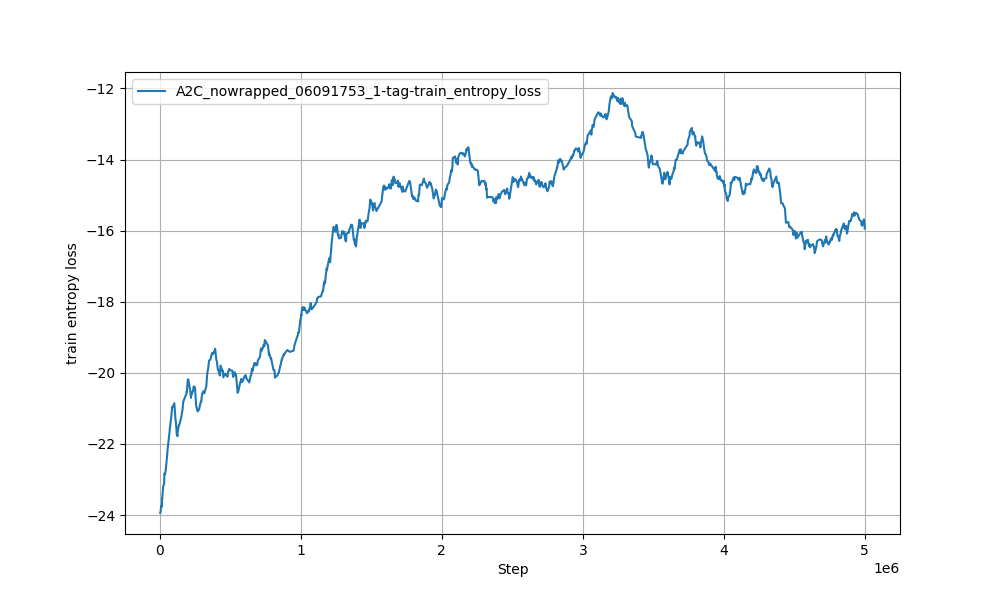

Values plotted in this chart, from the file beside it:
Wall time, Step, Value
1717926800, 2150, -23.94
1717926810, 4750, -23.91
1717926824, 8400, -23.75
1717926836, 11500, -23.75
1717926837, 11750, -23.74
1717926844, 13700, -23.76
1717926851, 15550, -23.53
1717926853, 15950, -23.54
1717926883, 23750, -23.17
1717926895, 26850, -23.15
1717926903, 29000, -23.14
1717926905, 29350, -23.12
1717926914, 31750, -22.9
1717926916, 32400, -22.82
1717926928, 35750, -22.86
1717926946, 40450, -22.75
1717926984, 50750, -22.35
1717926994, 53350, -22.19
1717927044, 66700, -21.72
1717927045, 66900, -21.73
1717927053, 69300, -21.63
1717927054, 69650, -21.58
1717927062, 71850, -21.52
1717927108, 84600, -21.07
1717927115, 86750, -20.95
1717927116, 86900, -20.96
1717927141, 93900, -20.96
1717927148, 95900, -20.92
1717927171, 101850, -20.85
1717927182, 104850, -20.99
1717927202, 110000, -21.29
1717927214, 113150, -21.39
1717927223, 115400, -21.49
1717927238, 119500, -21.73
1717927247, 121850, -21.73
1717927256, 124300, -21.78
1717927256, 124350, -21.77
1717927258, 124950, -21.71
1717927265, 126650, -21.64
1717927293, 134300, -21.47
1717927305, 137050, -21.47
1717927361, 151950, -21.24
1717927398, 161550, -20.99
1717927402, 162350, -20.94
1717927413, 165300, -20.81
1717927475, 180950, -20.65
1717927475, 181050, -20.64
1717927485, 183550, -20.63
1717927499, 187100, -20.61
1717927514, 190750, -20.51
1717927515, 191100, -20.54
1717927538, 196450, -20.28
1717927544, 197850, -20.18
1717927560, 201850, -20.19
1717927592, 209850, -20.39
1717927617, 215900, -20.51
1717927634, 220050, -20.7
1717927653, 224650, -20.55
1717927657, 225500, -20.6
1717927692, 233850, -20.52
... 940 more rows
